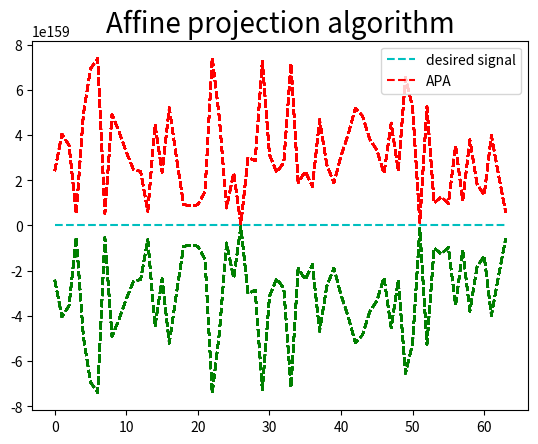

Here is the Python script that generated this plot:
# -------------------------------------------------------------------------------
# Module Name:Affine projection algorithm
# Author:  m_tsutsui
# -------------------------------------------------------------------------------

# Library_Import###############
import numpy as np
from numpy import *
import matplotlib.pyplot as plt


# Library_Import_end##################

def ap_algorithm(mu, alpha, update_count):
    """
    ap_algorithm function

    :parameter
	    mu:step size,	alpha:regularisation  const
	    update_count:Update count
    """
    # nonlocal w
    # nonlocal d
    # nonlocal x
    global w
    global d
    global x

    for _ in arange(1, update_count + 1, 1):
        e = np.dot(d - w.T, x)  # error vector
        w = w + mu * np.dot(x, alpha * np.eye(adf_N, adf_N)) + np.dot(x.T, np.dot(np.linalg.inv(x), e.T))

    y_opt = np.dot(w.T, x)  # filter out

    return y_opt


if __name__ == '__main__':
    adf_N = 64  # data size

    w = np.random.rand(adf_N, 1)  # initial coefficient

    d = np.random.rand(1, adf_N)  # desired signal

    x = np.dot(w, d)  # input vector shape:(adf_N, adf_N)

    adf_out = ap_algorithm(mu=0.5, alpha=3, update_count=8)

    # plot_command############################
    plt.figure(facecolor='w')
    plt.plot(d.T, "c--")
    plt.plot(adf_out.T, "r--")
    plt.grid()
    plt.legend(('desired signal', 'APA'))
    plt.title('Affine projection algorithm', fontsize=20)

    plt.plot(d.T - adf_out.T, "g--")
    plt.grid()
    plt.legend(('desired signal', 'APA'))
    plt.title('Affine projection algorithm', fontsize=20)
    plt.show()
